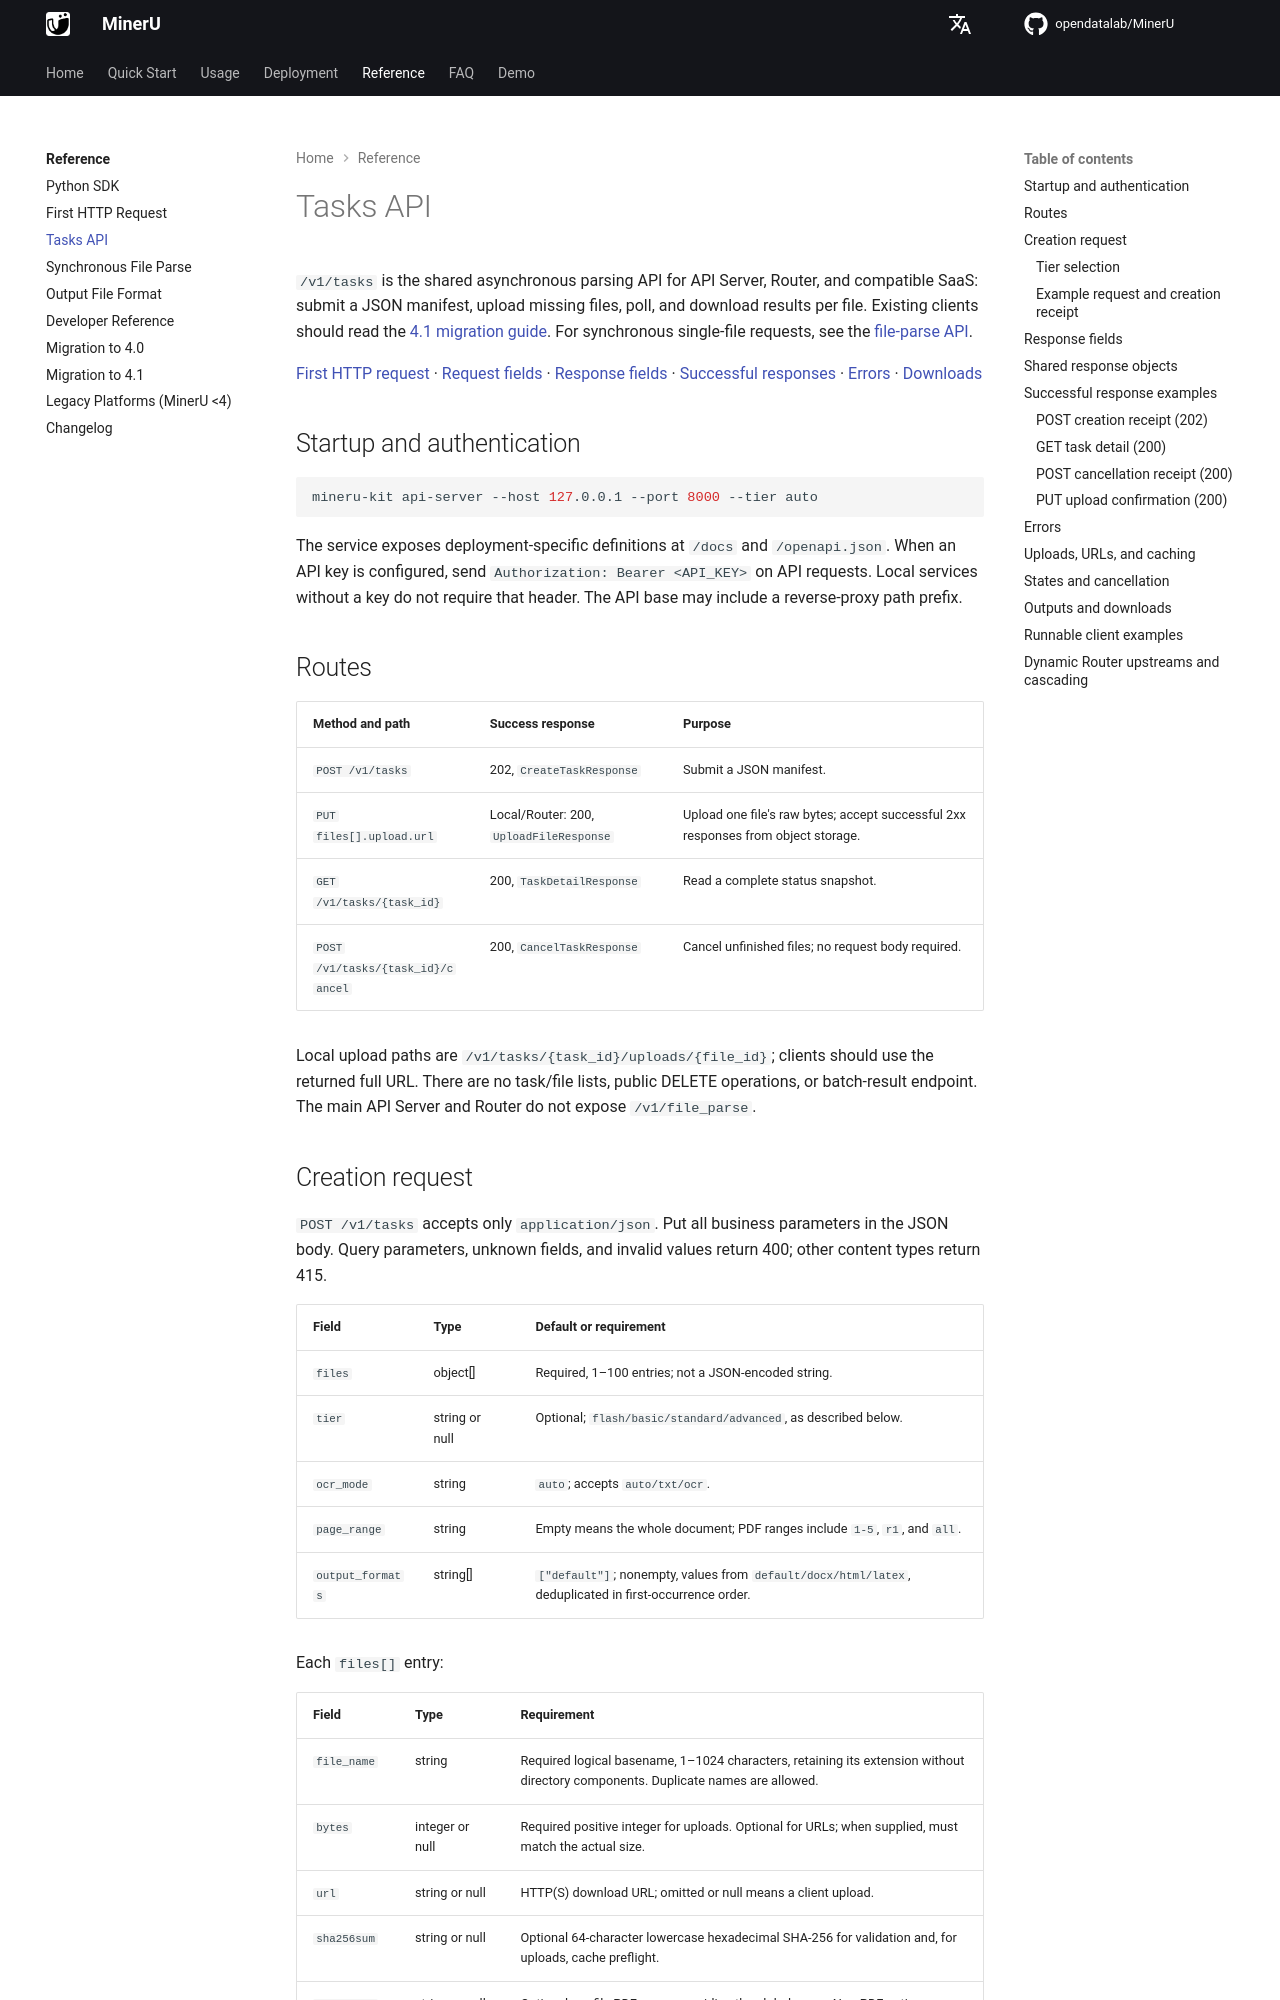

repository: opendatalab/MinerU · page: usage/tasks/index.html · generator: mkdocs

# Tasks API

`/v1/tasks` is the shared asynchronous parsing API for API Server, Router, and compatible SaaS: submit a JSON manifest, upload missing files, poll, and download results per file. Existing clients should read the [4.1 migration guide](../reference/migration_4_1.md). For synchronous single-file requests, see the [file-parse API](file_parse.md).

[First HTTP request](http_api.md#curl-example) · [Request fields](#create-request) · [Response fields](#response-models) · [Successful responses](#success-responses) · [Errors](#error-responses) · [Downloads](#outputs-and-downloads)

## Startup and authentication

```bash
mineru-kit api-server --host 127.0.0.1 --port 8000 --tier auto
```

The service exposes deployment-specific definitions at `/docs` and `/openapi.json`. When an API key is configured, send `Authorization: Bearer <API_KEY>` on API requests. Local services without a key do not require that header. The API base may include a reverse-proxy path prefix.

## Routes {#routes}

| Method and path | Success response | Purpose |
|---|---|---|
| `POST /v1/tasks` | 202, `CreateTaskResponse` | Submit a JSON manifest. |
| `PUT files[].upload.url` | Local/Router: 200, `UploadFileResponse` | Upload one file's raw bytes; accept successful 2xx responses from object storage. |
| `GET /v1/tasks/{task_id}` | 200, `TaskDetailResponse` | Read a complete status snapshot. |
| `POST /v1/tasks/{task_id}/cancel` | 200, `CancelTaskResponse` | Cancel unfinished files; no request body required. |

Local upload paths are `/v1/tasks/{task_id}/uploads/{file_id}`; clients should use the returned full URL. There are no task/file lists, public DELETE operations, or batch-result endpoint. The main API Server and Router do not expose `/v1/file_parse`.
